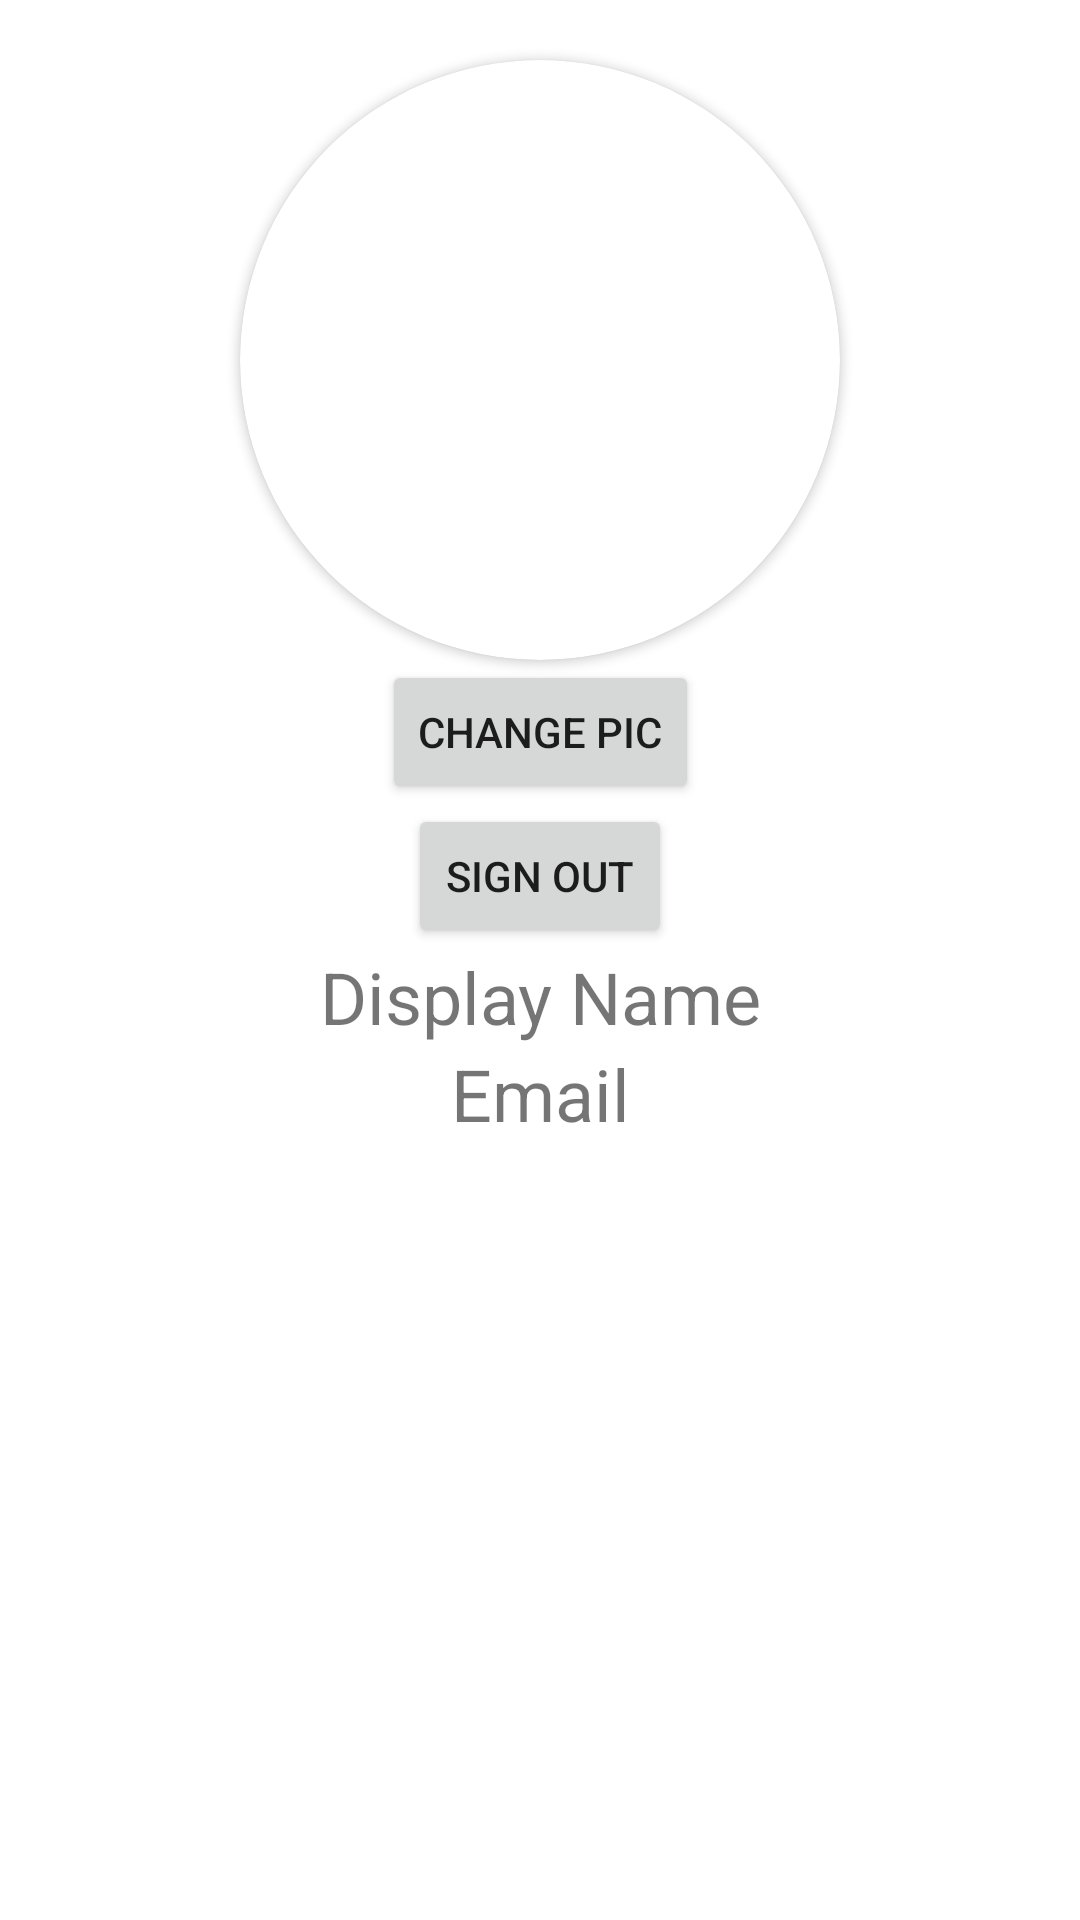

Here is an Android app screen rendered from its layout file. Give the layout XML and the strings, colors and styles it references.
<!-- AndroidManifest.xml: application theme Theme.Tango -->
<!-- res/layout/fragment_profile.xml -->
<?xml version="1.0" encoding="utf-8"?>
<androidx.constraintlayout.widget.ConstraintLayout xmlns:android="http://schemas.android.com/apk/res/android"
    android:layout_width="match_parent"
    android:layout_height="match_parent"
    xmlns:app="http://schemas.android.com/apk/res-auto">

    <androidx.cardview.widget.CardView
        android:id="@+id/cardView"
        android:layout_width="200dp"
        android:layout_height="200dp"
        app:layout_constraintTop_toTopOf="parent"
        app:layout_constraintLeft_toLeftOf="parent"
        app:layout_constraintRight_toRightOf="parent"
        app:cardCornerRadius="100dp"
        android:layout_margin="20dp">
        <ImageView
            android:layout_width="match_parent"
            android:layout_height="match_parent"
            android:id="@+id/profPicImgView"/>
    </androidx.cardview.widget.CardView>

    <Button
        android:id="@+id/addPicButton"
        android:layout_width="wrap_content"
        android:layout_height="wrap_content"
        android:text="Change Pic"
        app:layout_constraintLeft_toLeftOf="parent"
        app:layout_constraintRight_toRightOf="parent"
        app:layout_constraintBottom_toTopOf="@id/centerButton"
        app:layout_constraintTop_toBottomOf="@id/cardView"/>

    <Button
        android:id="@+id/centerButton"
        android:layout_width="wrap_content"
        android:layout_height="wrap_content"
        app:layout_constraintTop_toBottomOf="@id/centerButton"
        android:text="Sign Out"
        app:layout_constraintLeft_toLeftOf="parent"
        app:layout_constraintRight_toRightOf="parent"
        app:layout_constraintBottom_toTopOf="@id/displayNameTV"
        ></Button>

    <TextView
        android:layout_width="match_parent"
        android:layout_height="wrap_content"
        android:id="@+id/displayNameTV"
        android:text="Display Name"
        android:textSize="24sp"
        app:layout_constraintTop_toBottomOf="@id/centerButton"
        android:gravity="center_horizontal"/>
    <TextView
        android:layout_width="match_parent"
        android:layout_height="wrap_content"
        android:id="@+id/emailTV"
        android:text="Email"
        android:textSize="24sp"
        app:layout_constraintTop_toBottomOf="@id/displayNameTV"
        android:gravity="center_horizontal"/>

</androidx.constraintlayout.widget.ConstraintLayout>
<!-- resources referenced by this layout -->
<resources>
  <style name="Theme.Tango" parent="Theme.MaterialComponents.DayNight.DarkActionBar">
          
          <item name="colorPrimary">@color/purple_500</item>
          <item name="colorPrimaryVariant">@color/purple_700</item>
          <item name="colorOnPrimary">@color/white</item>
          
          <item name="colorSecondary">@color/teal_200</item>
          <item name="colorSecondaryVariant">@color/teal_700</item>
          <item name="colorOnSecondary">@color/black</item>
          
          <item name="android:statusBarColor" tools:targetApi="l">?attr/colorPrimaryVariant</item>
          
      </style>
  <!-- not gathered from this repository: default colours our renderer supplied (Android Studio template values) -->
  <color name="purple_500">#FF6200EE</color>
  <color name="purple_700">#FF3700B3</color>
  <color name="teal_200">#FF03DAC5</color>
  <color name="teal_700">#FF018786</color>
  <color name="black">#FF000000</color>
  <color name="white">#FFFFFFFF</color>
</resources>
